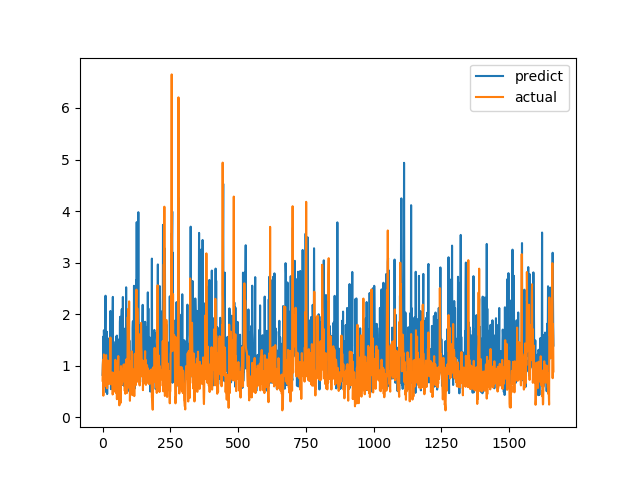

The data file committed next to this chart (first rows):
predict, actual
0.8223, 0.7094
1.012, 1.015
1.167, 1.116
1.566, 0.4183
0.7443, 1.002
1.688, 1.219
1.468, 1.143
0.802, 0.6528
0.9182, 0.6747
1.348, 0.601
1.789, 0.6695
2.358, 0.6538
1.107, 0.7814
0.5594, 1.206
0.4846, 0.8469
0.7818, 0.8286
1.659, 0.6482
0.45, 0.5624
1.514, 0.7183
1.534, 1.1
1.122, 0.9542
0.8568, 0.729
1.313, 0.6694
1.109, 0.8631
1.203, 0.6465
1.247, 0.8223
1.102, 0.9236
0.9825, 0.8301
1.573, 1.067
2.062, 1.546
1.29, 0.6827
0.5446, 0.6386
0.7915, 0.6464
0.9151, 0.6881
1.975, 0.7274
0.6301, 0.65
1.291, 0.8694
1.948, 0.4409
2.335, 0.4519
0.6726, 0.7575
1.468, 0.4952
1.241, 0.6851
0.5626, 0.7244
1.117, 0.8654
1.193, 0.74
1.108, 0.8071
0.7997, 0.8204
0.8141, 1.114
0.8407, 1.109
1.126, 0.4751
1.566, 1.039
1.212, 0.9458
0.8811, 0.7878
1.584, 0.3505
1.193, 0.9368
0.8977, 0.9868
1.283, 0.647
1.172, 1.03
0.9993, 1.187
0.5116, 0.9329
... 1,604 more rows
